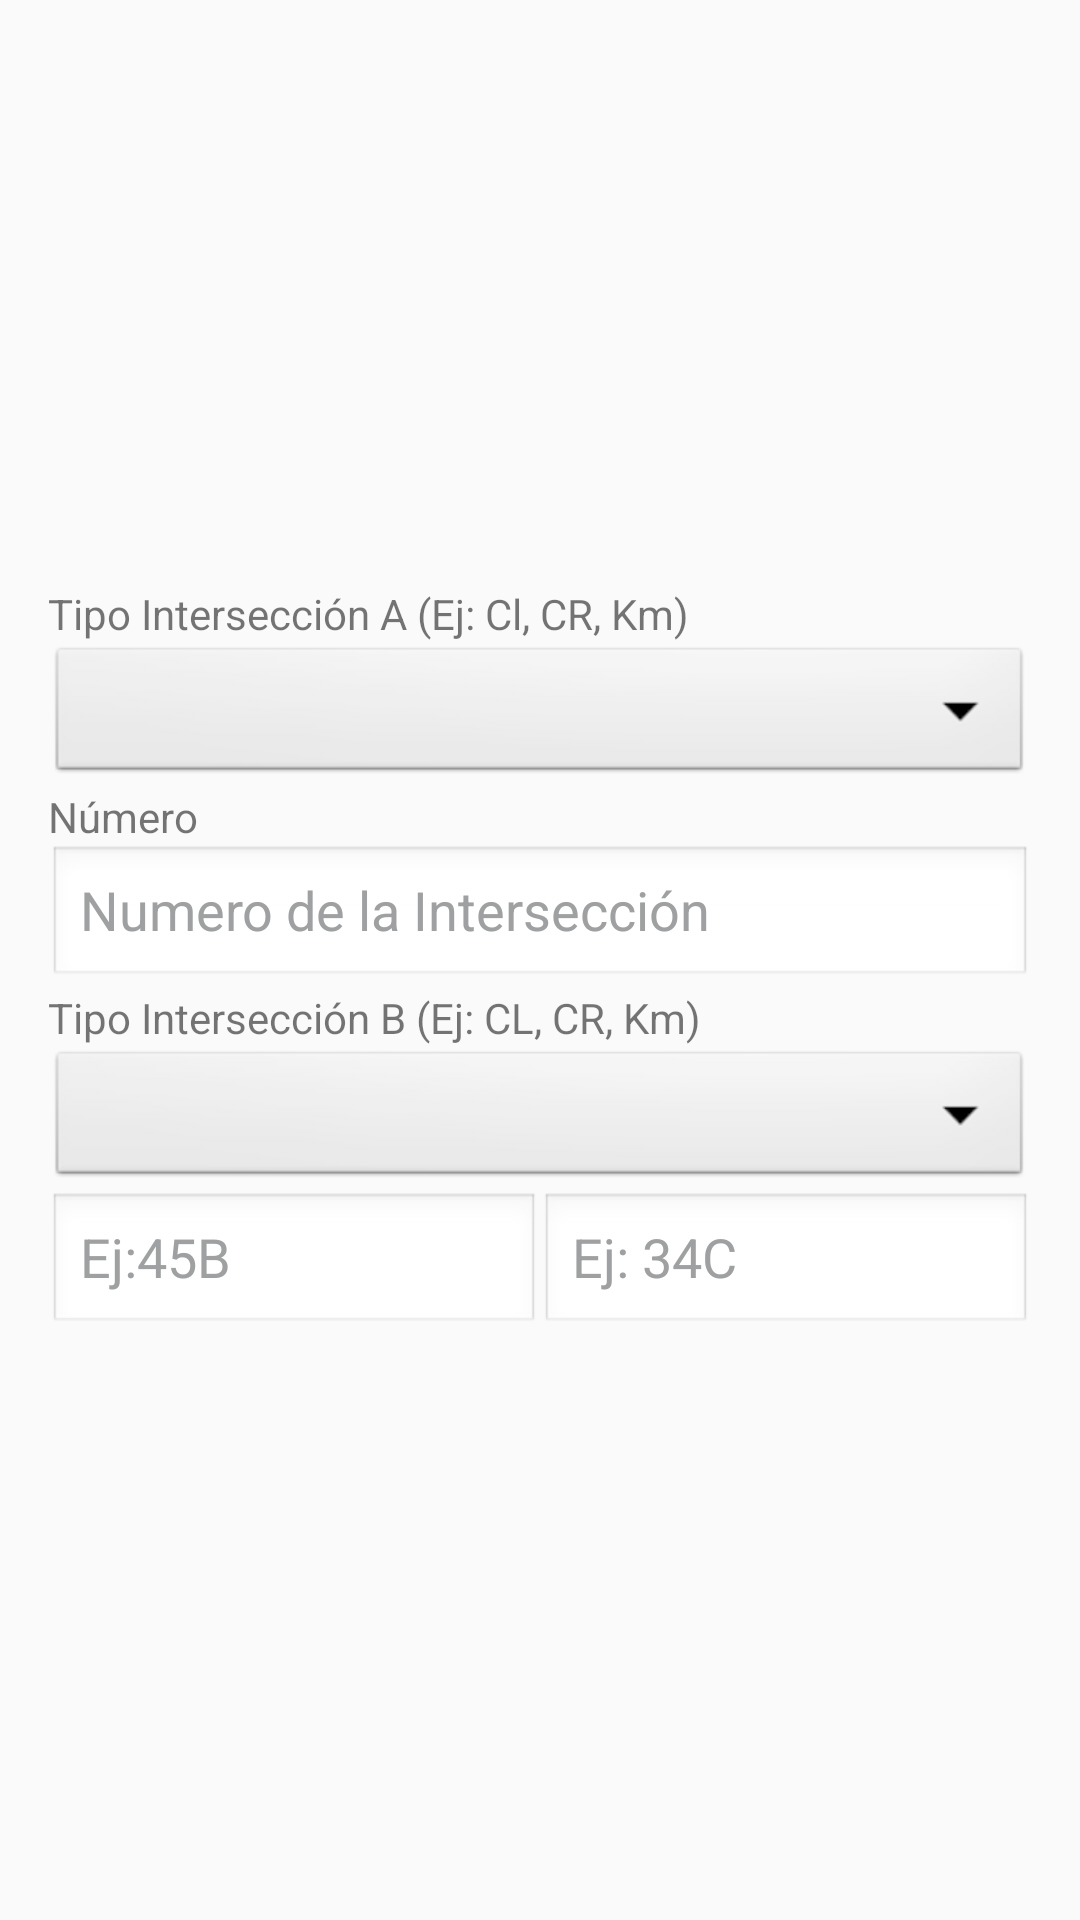

Android layout source for this screen:
<!-- AndroidManifest.xml: application theme AppTheme -->
<!-- res/layout/direccion.xml -->
<?xml version="1.0" encoding="utf-8"?>
<androidx.constraintlayout.widget.ConstraintLayout xmlns:android="http://schemas.android.com/apk/res/android"
    xmlns:app="http://schemas.android.com/apk/res-auto"
    xmlns:tools="http://schemas.android.com/tools"
    android:layout_width="match_parent"
    android:layout_height="match_parent">

    <LinearLayout
        android:layout_width="match_parent"
        android:layout_height="wrap_content"
        android:layout_marginStart="16dp"
        android:layout_marginLeft="16dp"
        android:layout_marginEnd="16dp"
        android:layout_marginRight="16dp"
        android:orientation="vertical"
        app:layout_constraintBottom_toBottomOf="parent"
        app:layout_constraintEnd_toEndOf="parent"
        app:layout_constraintStart_toStartOf="parent"
        app:layout_constraintTop_toTopOf="parent">
        <TextView
            android:id="@+id/textView6"
            android:layout_width="match_parent"
            android:layout_height="wrap_content"
            android:text="Tipo Intersección A (Ej: Cl, CR, Km)" />

        <Spinner
            android:id="@+id/slt_tipo_interseccion_a"
            android:layout_width="match_parent"
            android:layout_height="wrap_content"
            android:background="@android:drawable/btn_dropdown" />

        <TextView
            android:id="@+id/textView7"
            android:layout_width="match_parent"
            android:layout_height="wrap_content"
            android:text="Número " />

        <EditText
            android:id="@+id/numero_interseccion"
            android:layout_width="match_parent"
            android:layout_height="wrap_content"
            android:background="@android:drawable/edit_text"
            android:ems="10"
            android:hint="Numero de la Intersección"
            android:inputType="textPersonName"
            android:textColor="#000000"
            android:textColorHint="#9EA0A1" />

        <TextView
            android:id="@+id/textView8"
            android:layout_width="match_parent"
            android:layout_height="wrap_content"
            android:text="Tipo Intersección B (Ej: CL, CR, Km)" />

        <Spinner
            android:id="@+id/slt_tipo_interseccion_b"
            android:layout_width="match_parent"
            android:layout_height="wrap_content"
            android:background="@android:drawable/btn_dropdown" />

        <LinearLayout
            android:layout_width="match_parent"
            android:layout_height="match_parent"
            android:orientation="horizontal">

            <EditText
                android:id="@+id/txt_numeracion_a"
                android:layout_width="wrap_content"
                android:layout_height="wrap_content"
                android:layout_weight="1"
                android:background="@android:drawable/edit_text"
                android:ems="10"
                android:hint="Ej:45B"
                android:inputType="textPersonName"
                android:textColor="#000000"
                android:textColorHint="#9EA0A1" />

            <EditText
                android:id="@+id/txt_numeracion_b"
                android:layout_width="wrap_content"
                android:layout_height="wrap_content"
                android:layout_weight="1"
                android:background="@android:drawable/edit_text"
                android:ems="10"
                android:textColor="#000000"
                android:textColorHint="#9EA0A1"
                android:hint="Ej: 34C"
                android:inputType="textPersonName" />

        </LinearLayout>



    </LinearLayout>

</androidx.constraintlayout.widget.ConstraintLayout>
<!-- resources referenced by this layout -->
<resources>
  <style name="AppTheme" parent="Theme.AppCompat.Light.DarkActionBar">
          
          <item name="colorPrimary">@color/colorPrimary</item>
          <item name="colorPrimaryDark">@color/colorPrimaryDark</item>
          <item name="colorAccent">@color/colorAccent</item>
  
          
          <item name="colorPrimaryVariant">@color/colorLightPrimary</item>
          <item name="colorSecondaryVariant">@color/colorSecondaryText</item>
          <item name="colorSurface">@color/backgroundApp</item>
          <item name="colorOnPrimary">@color/colorPrimary</item>
          <item name="colorOnSecondary">@color/colorPrimaryDark</item>
          <item name="colorOnBackground">@color/backgroundApp</item>
          <item name="colorOnError">@color/colorAccentCancel</item>
          <item name="colorOnSurface">@color/colorAccent</item>
          <item name="scrimBackground">@color/mtrl_scrim_color</item>
          <item name="textAppearanceHeadline1">@style/TextAppearance.MaterialComponents.Headline1</item>
          <item name="textAppearanceHeadline2">@style/TextAppearance.MaterialComponents.Headline2</item>
          <item name="textAppearanceHeadline3">@style/TextAppearance.MaterialComponents.Headline3</item>
          <item name="textAppearanceHeadline4">@style/TextAppearance.MaterialComponents.Headline4</item>
          <item name="textAppearanceHeadline5">@style/TextAppearance.MaterialComponents.Headline5</item>
          <item name="textAppearanceHeadline6">@style/TextAppearance.MaterialComponents.Headline6</item>
          <item name="textAppearanceSubtitle1">@style/TextAppearance.MaterialComponents.Subtitle1</item>
          <item name="textAppearanceSubtitle2">@style/TextAppearance.MaterialComponents.Subtitle2</item>
          <item name="textAppearanceBody1">@style/TextAppearance.MaterialComponents.Body1</item>
          <item name="textAppearanceBody2">@style/TextAppearance.MaterialComponents.Body2</item>
          <item name="textAppearanceCaption">@style/TextAppearance.MaterialComponents.Caption</item>
          <item name="textAppearanceButton">@style/TextAppearance.MaterialComponents.Button</item>
          <item name="textAppearanceOverline">@style/TextAppearance.MaterialComponents.Overline</item>
  
      </style>
  <color name="colorPrimary">#607d8b</color>
  <color name="colorPrimaryDark">#455a64</color>
  <color name="colorAccent">#ff9800</color>
  <color name="colorLightPrimary">#cfd8dc</color>
  <color name="colorSecondaryText">#757575</color>
  <color name="backgroundApp">#ffffff</color>
  <color name="colorAccentCancel">#c2185b</color>
</resources>
